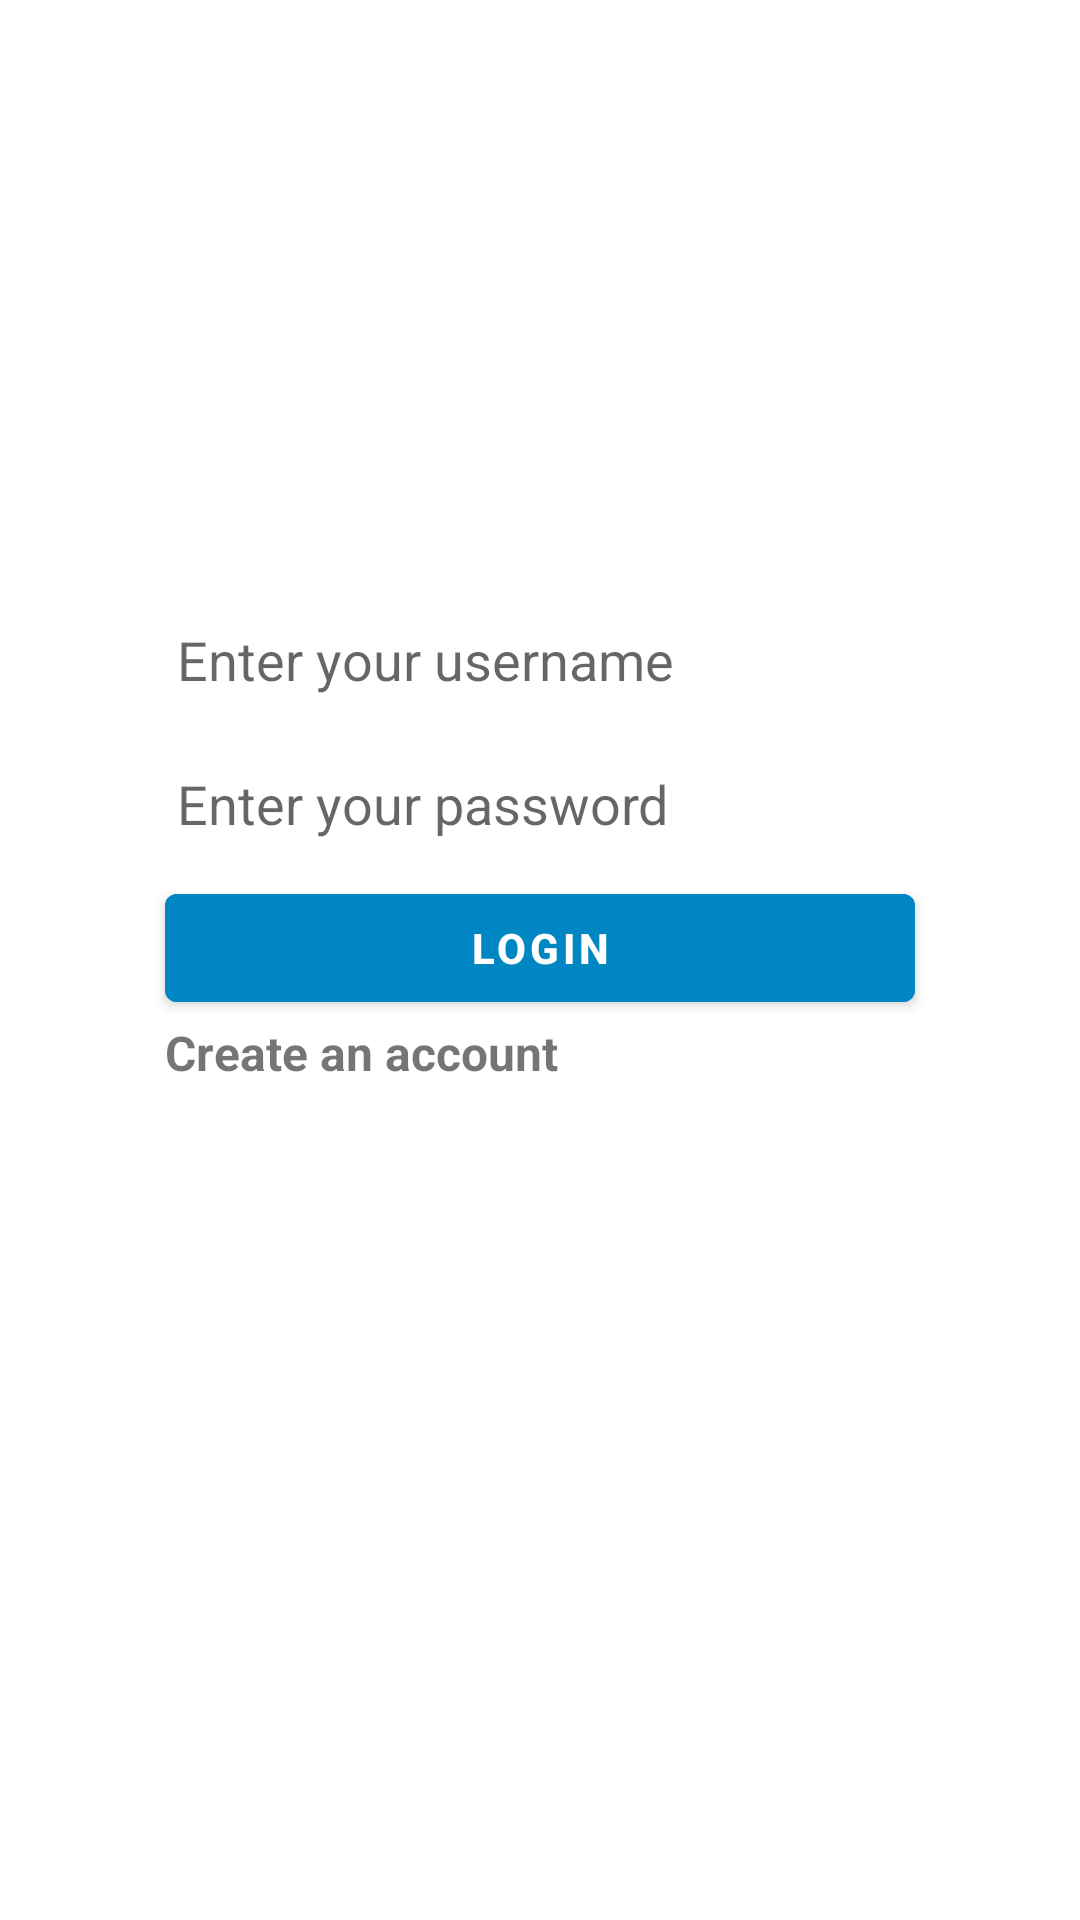

Write the Android layout XML for this screen, with the resource values it uses.
<!-- AndroidManifest.xml: application theme Theme.MvvmMovieApp -->
<!-- res/layout/fragment_login.xml -->
<?xml version="1.0" encoding="utf-8"?>
<layout xmlns:app="http://schemas.android.com/apk/res-auto"
    xmlns:android="http://schemas.android.com/apk/res/android">

    <data>

    </data>

    <androidx.constraintlayout.widget.ConstraintLayout
        android:layout_width="match_parent"
        android:layout_height="match_parent">

        <EditText
            android:id="@+id/etLoginUsername"
            android:layout_width="250dp"
            android:layout_height="40dp"
            android:padding="4dp"
            android:background="@drawable/credentials_background"
            android:hint="@string/enter_your_username"
            app:layout_constraintBottom_toBottomOf="parent"
            app:layout_constraintEnd_toEndOf="parent"
            app:layout_constraintStart_toStartOf="parent"
            app:layout_constraintTop_toTopOf="parent"
            android:layout_marginBottom="200dp"/>

        <EditText
            android:id="@+id/etLoginPassword"
            android:layout_width="250dp"
            android:layout_height="40dp"
            android:layout_marginTop="8dp"
            android:background="@drawable/credentials_background"
            android:hint="@string/enter_your_password"
            android:inputType="textPassword"
            android:padding="4dp"
            app:layout_constraintEnd_toEndOf="parent"
            app:layout_constraintStart_toStartOf="parent"
            app:layout_constraintTop_toBottomOf="@id/etLoginUsername" />

        <com.google.android.material.button.MaterialButton
            android:id="@+id/btnLoginButton"
            android:layout_width="0dp"
            android:layout_height="wrap_content"
            android:layout_marginTop="4dp"
            android:backgroundTint="@color/oceanBlueDark"
            android:text="@string/login"
            android:textStyle="bold"
            android:textColor="@color/white"
            app:layout_constraintEnd_toEndOf="@+id/etLoginPassword"
            app:layout_constraintStart_toStartOf="@+id/etLoginPassword"
            app:layout_constraintTop_toBottomOf="@+id/etLoginPassword" />

        <TextView
            android:id="@+id/tvCreateAccount"
            android:layout_width="wrap_content"
            android:layout_height="wrap_content"
            app:layout_constraintTop_toBottomOf="@id/btnLoginButton"
            app:layout_constraintStart_toStartOf="@id/btnLoginButton"
            android:textSize="16sp"
            android:textStyle="bold"
            android:text="@string/create_an_account"/>

        <ProgressBar
            android:id="@+id/progressBar"
            android:layout_width="wrap_content"
            android:layout_height="wrap_content"
            android:layout_marginBottom="160dp"
            android:visibility="gone"
            app:layout_constraintBottom_toBottomOf="parent"
            app:layout_constraintEnd_toEndOf="parent"
            app:layout_constraintStart_toStartOf="parent"
            app:layout_constraintTop_toTopOf="parent" />

    </androidx.constraintlayout.widget.ConstraintLayout>
</layout>
<!-- resources referenced by this layout -->
<resources>
  <color name="oceanBlueDark">#0086c3</color>
  <color name="white">#FFFFFFFF</color>
  <string name="create_an_account">Create an account</string>
  <string name="enter_your_password">Enter your password</string>
  <string name="enter_your_username">Enter your username</string>
  <string name="login">Login</string>
  <style name="Theme.MvvmMovieApp" parent="Theme.MaterialComponents.DayNight.DarkActionBar">
          
          <item name="colorPrimary">@color/oceanBlue</item>
          <item name="colorPrimaryVariant">@color/oceanBlueDark</item>
          <item name="colorOnPrimary">@color/white</item>
          
          <item name="colorSecondary">@color/light_grey</item>
          <item name="colorSecondaryVariant">@color/teal_700</item>
          <item name="colorOnSecondary">@color/black</item>
          
          <item name="android:statusBarColor" tools:targetApi="l">?attr/colorPrimaryVariant</item>
          
      </style>
  <color name="oceanBlue">#29b6f6</color>
  <color name="light_grey">#bfbfbf</color>
  <color name="teal_700">#FF018786</color>
  <color name="black">#FF000000</color>
</resources>
